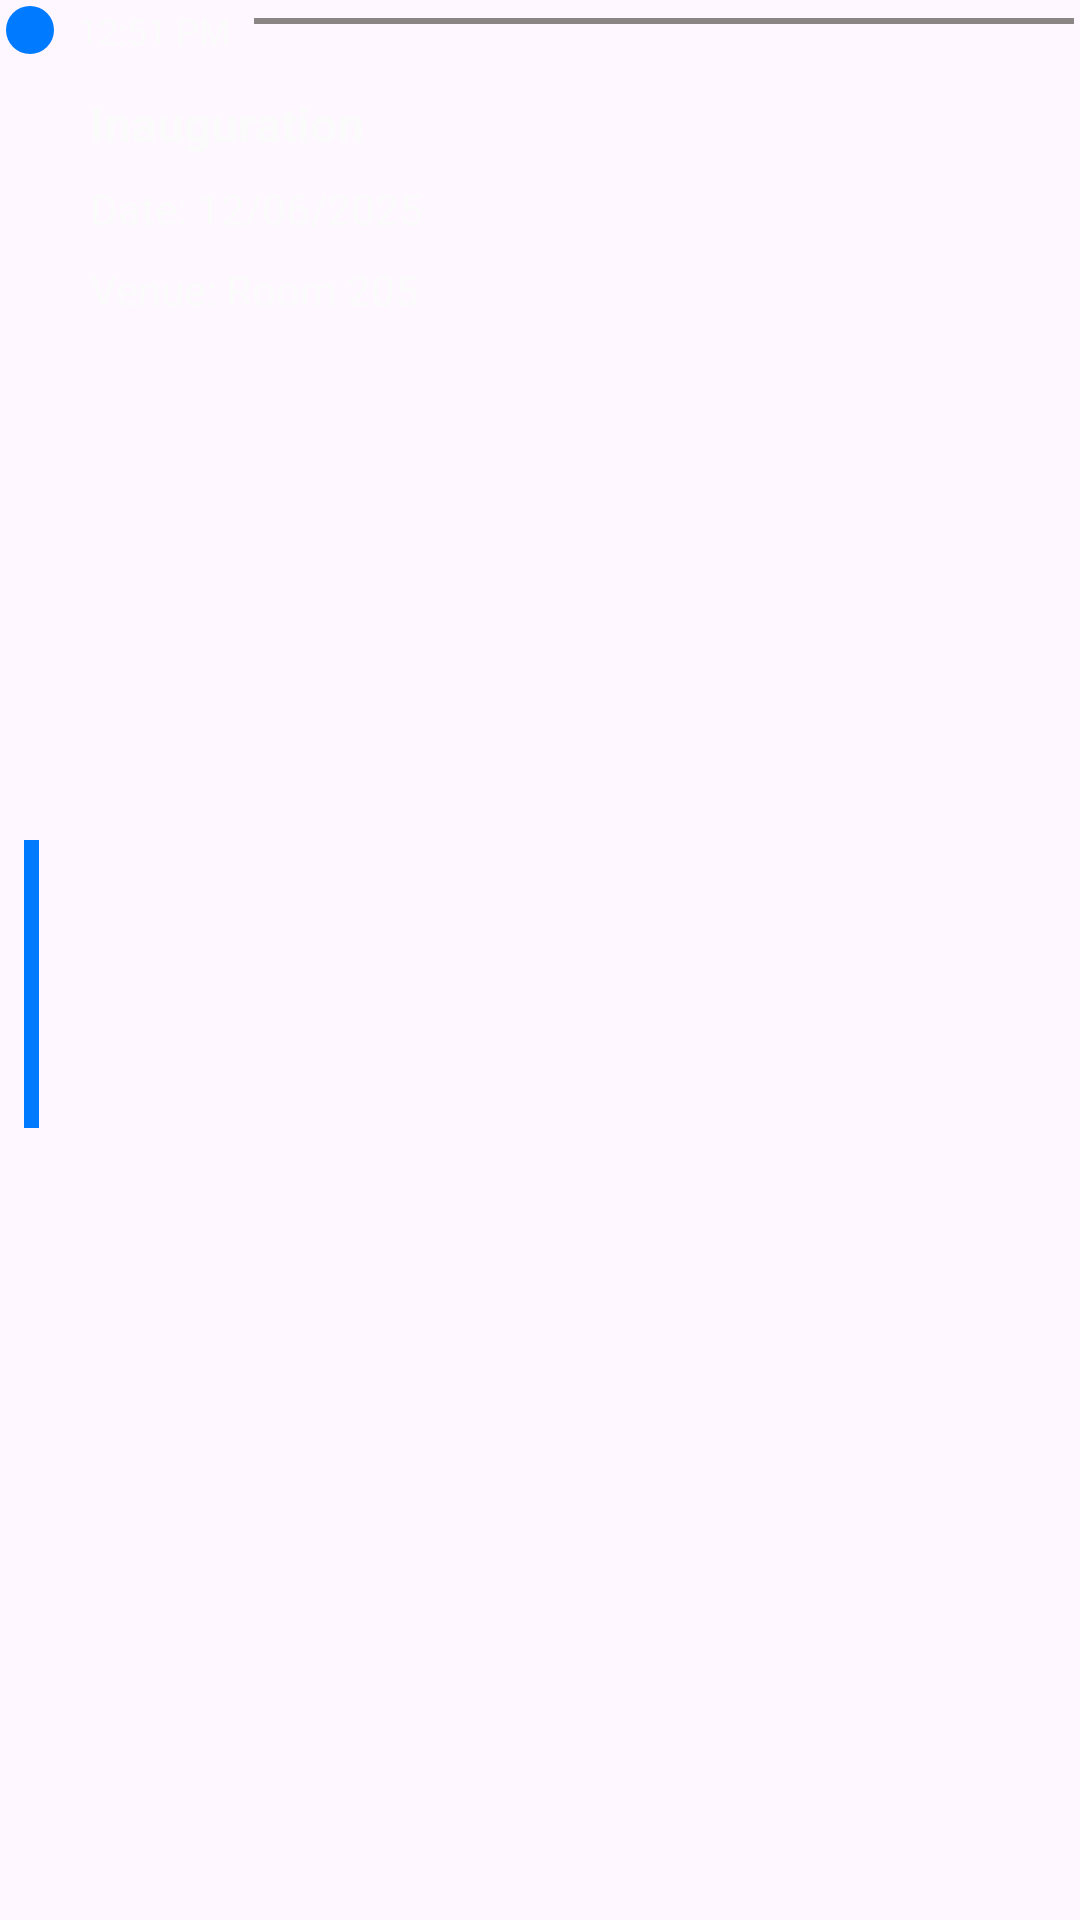

Android layout source for this screen:
<!-- AndroidManifest.xml: application theme Theme.TechFest -->
<!-- res/layout/event_list.xml -->
<?xml version="1.0" encoding="utf-8"?>
<androidx.constraintlayout.widget.ConstraintLayout xmlns:android="http://schemas.android.com/apk/res/android"
    xmlns:app="http://schemas.android.com/apk/res-auto"
    android:layout_width="match_parent"
    android:layout_height="wrap_content"
    android:background="@android:color/transparent"
    android:padding="2dp">

    <View
        android:id="@+id/doti"
        android:layout_width="16dp"
        android:layout_height="16dp"
        android:background="@drawable/dot"
        app:layout_constraintStart_toStartOf="parent"
        app:layout_constraintTop_toTopOf="parent" />

    <View
        android:id="@+id/line"
        android:layout_width="5dp"
        android:layout_height="96dp"
        android:layout_marginStart="6dp"
        android:background="@color/theme1"
        app:layout_constraintBottom_toBottomOf="parent"
        app:layout_constraintStart_toStartOf="@id/doti"
        app:layout_constraintTop_toBottomOf="@id/doti" />

    <TextView
        android:id="@+id/time"
        android:layout_width="wrap_content"
        android:layout_height="wrap_content"
        android:layout_marginStart="8dp"
        android:text="12:51 PM"
        android:textColor="@color/white"
        android:textSize="12sp"
        app:layout_constraintStart_toEndOf="@id/doti"
        app:layout_constraintTop_toTopOf="@id/doti" />

    <View
        android:id="@+id/horizontal_line"
        android:layout_width="0dp"
        android:layout_height="2dp"
        android:layout_marginStart="8dp"
        android:layout_marginTop="4dp"
        android:background="#8C8585"
        app:layout_constraintEnd_toEndOf="parent"
        app:layout_constraintStart_toEndOf="@id/time"
        app:layout_constraintTop_toTopOf="@id/time" />

    <TextView
        android:id="@+id/ename"
        android:layout_width="0dp"
        android:layout_height="wrap_content"
        android:layout_marginStart="12dp"
        android:layout_marginTop="12dp"
        android:text="Inauguration"
        android:textColor="@color/white"
        android:textSize="16sp"
        android:textStyle="bold"
        app:layout_constraintEnd_toEndOf="parent"
        app:layout_constraintStart_toEndOf="@id/doti"
        app:layout_constraintTop_toBottomOf="@id/time" />

    <TextView
        android:id="@+id/date_of_portion"
        android:layout_width="0dp"
        android:layout_height="wrap_content"
        android:layout_marginTop="8dp"
        android:text="Date: 12/06/2025"
        android:textColor="@color/white"
        android:textSize="14sp"
        app:layout_constraintEnd_toEndOf="parent"
        app:layout_constraintStart_toStartOf="@id/ename"
        app:layout_constraintTop_toBottomOf="@id/ename" />

    <TextView
        android:id="@+id/venue_of_subevent"
        android:layout_width="0dp"
        android:layout_height="wrap_content"
        android:layout_marginTop="8dp"
        android:text="Venue: Room 205"
        android:textColor="@color/white"
        android:textSize="14sp"
        app:layout_constraintEnd_toEndOf="parent"
        app:layout_constraintStart_toStartOf="@id/date_of_portion"
        app:layout_constraintTop_toBottomOf="@id/date_of_portion" />


</androidx.constraintlayout.widget.ConstraintLayout>
<!-- resources referenced by this layout -->
<resources>
  <color name="theme1">#007Bff</color>
  <color name="white">#FBFBFB</color>
  <!-- drawable dot (drawable) -->
  <?xml version="1.0" encoding="utf-8"?>
  <shape xmlns:android="http://schemas.android.com/apk/res/android"
      android:shape="oval">
      <size android:width="10dp" android:height="10dp"/>
      <solid android:color="@color/theme1"/>
  </shape>
  <style name="Theme.TechFest" parent="Base.Theme.TechFest" />
  <style name="Base.Theme.TechFest" parent="Theme.Material3.DayNight.NoActionBar">
          
           <item name="colorPrimary">@color/theme1</item>
           <item name="colorPrimaryVariant">@color/theme2</item>
           <item name="android:statusBarColor">@color/theme3</item>
      </style>
  <color name="theme2">#2C5E9F</color>
  <color name="theme3">#2c3e50</color>
</resources>
